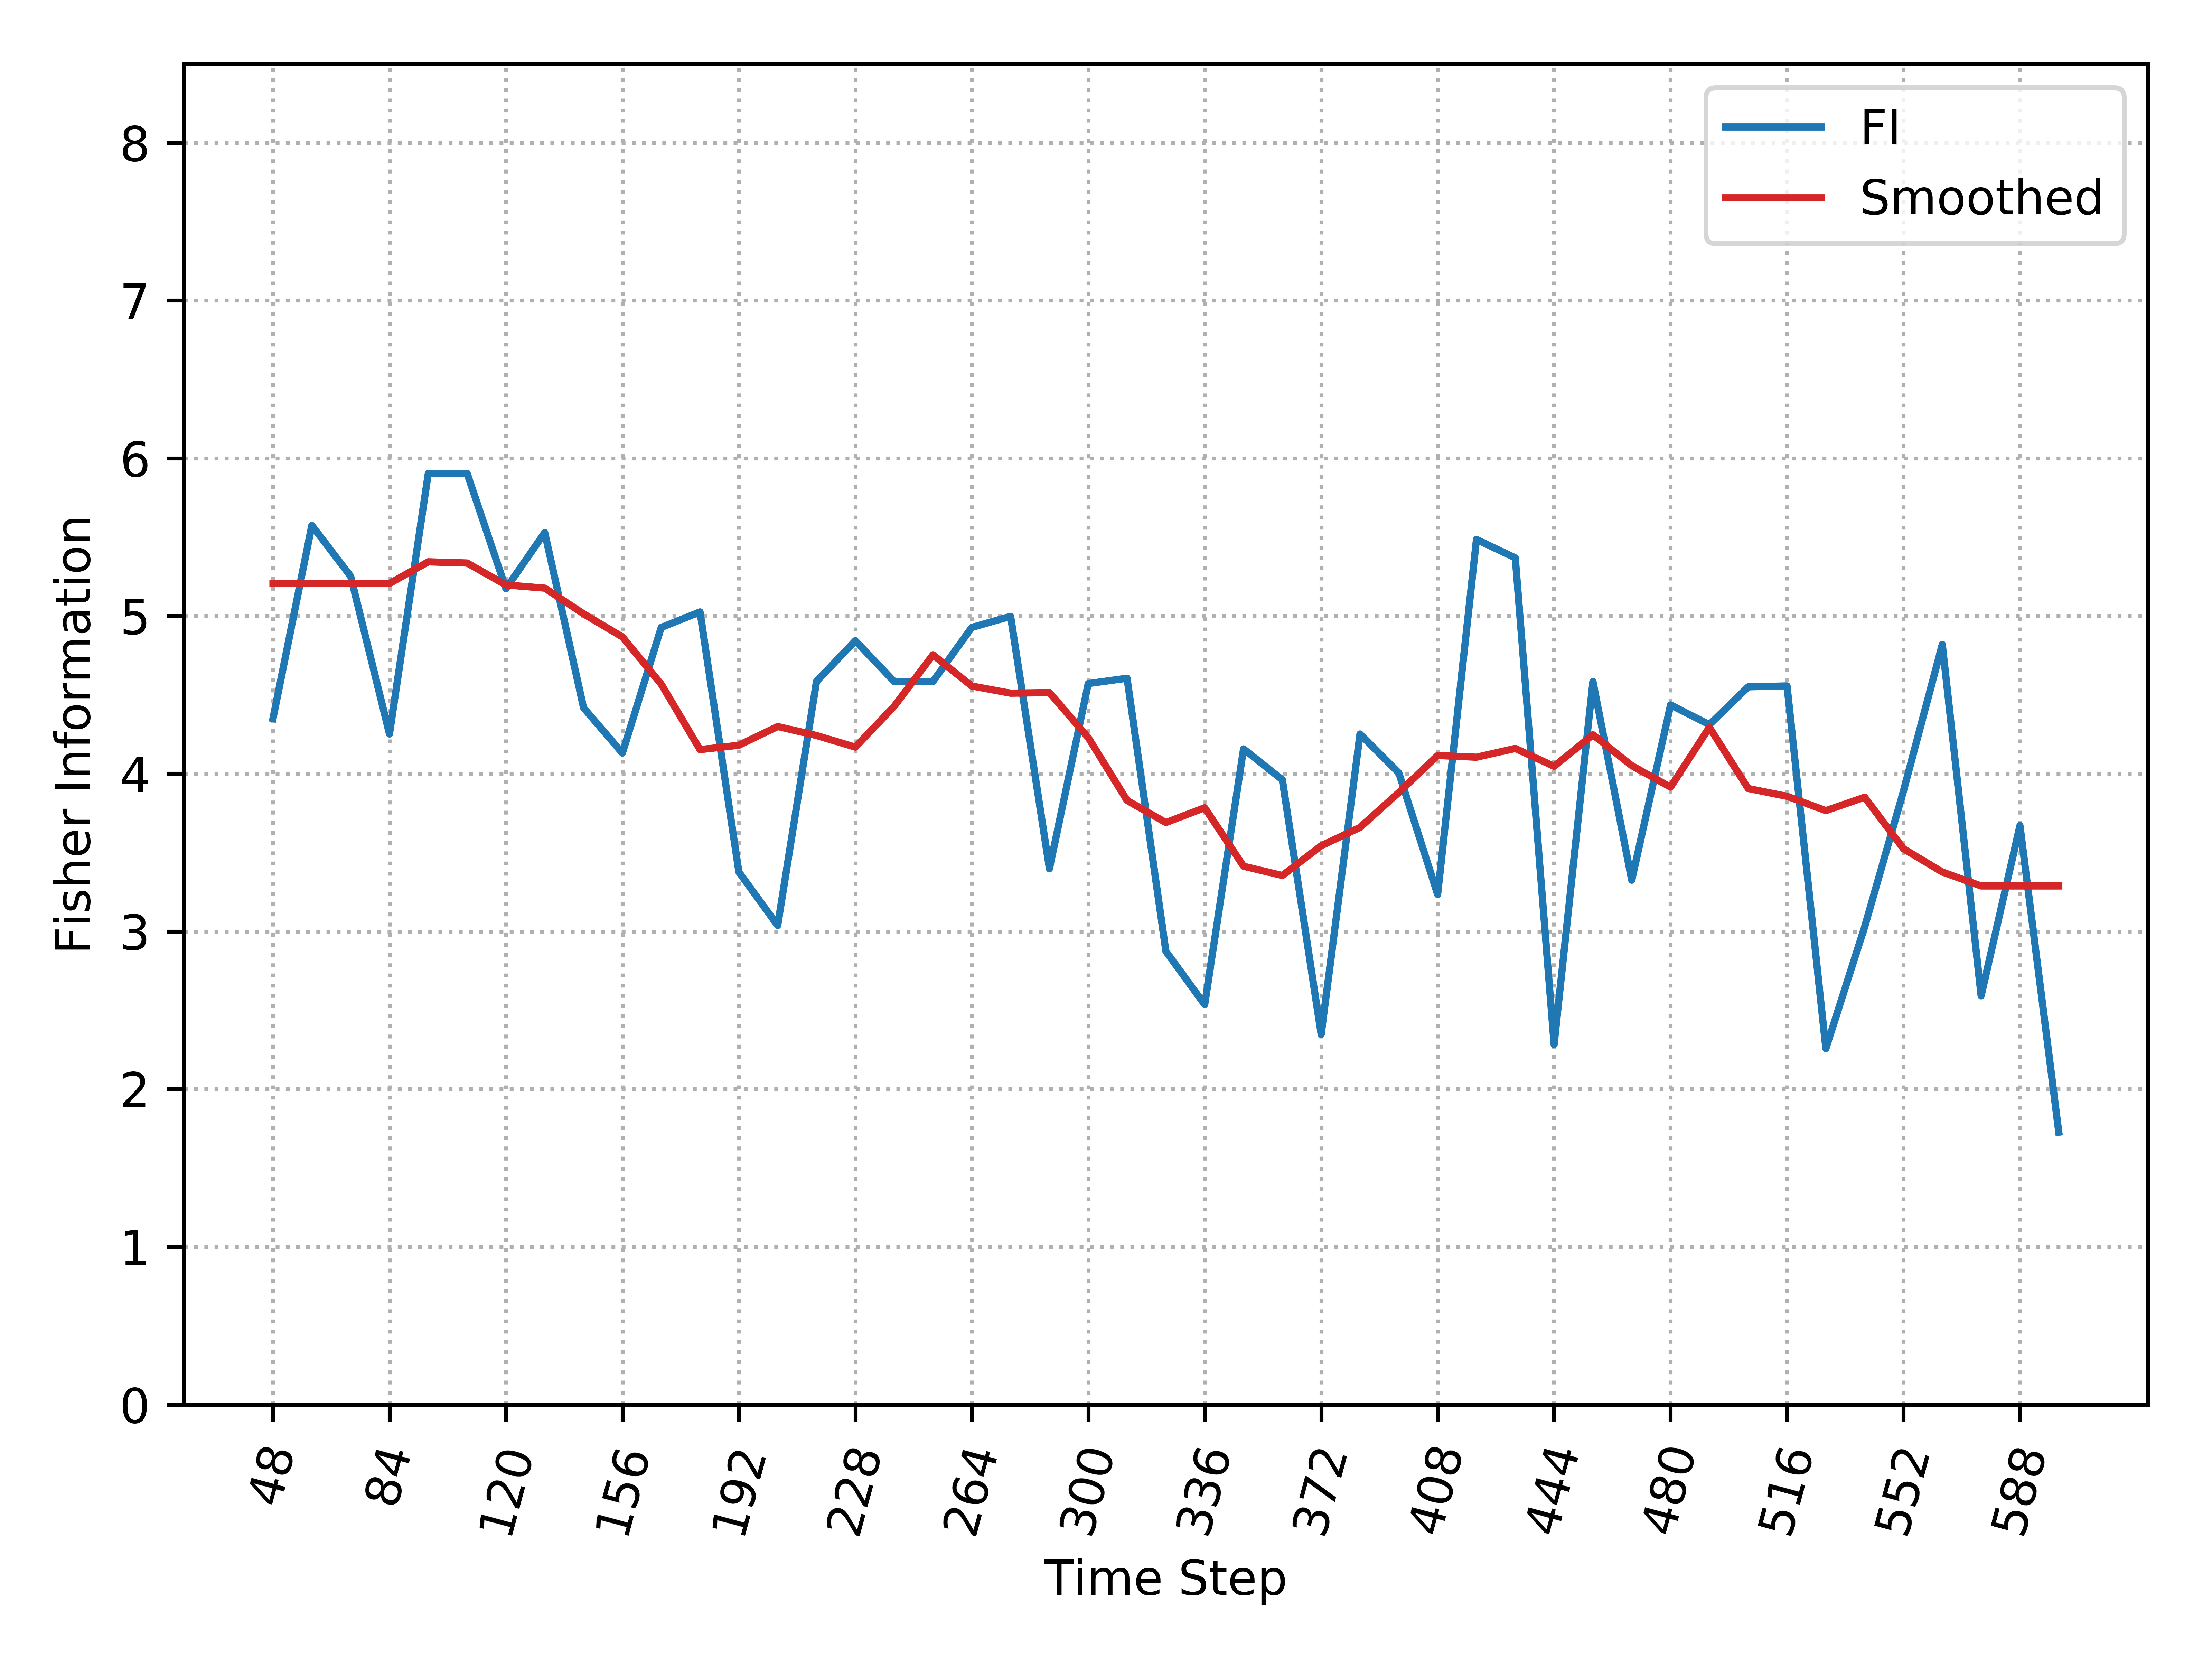

Values plotted in this chart, from the file beside it:
, Time_Step, FI, Smooth_FI
0, 48, 4.35, 5.206
1, 60, 5.574, 5.206
2, 72, 5.252, 5.206
3, 84, 4.252, 5.206
4, 96, 5.904, 5.343
5, 108, 5.904, 5.336
6, 120, 5.173, 5.197
7, 132, 5.529, 5.176
8, 144, 4.418, 5.014
9, 156, 4.131, 4.867
10, 168, 4.927, 4.568
11, 180, 5.026, 4.153
12, 192, 3.377, 4.18
13, 204, 3.037, 4.299
14, 216, 4.585, 4.242
15, 228, 4.843, 4.168
16, 240, 4.585, 4.427
17, 252, 4.585, 4.754
18, 264, 4.927, 4.556
19, 276, 4.997, 4.51
20, 288, 3.398, 4.514
21, 300, 4.571, 4.229
22, 312, 4.605, 3.83
23, 324, 2.874, 3.69
24, 336, 2.536, 3.784
25, 348, 4.157, 3.413
26, 360, 3.961, 3.354
27, 372, 2.347, 3.543
28, 384, 4.252, 3.659
29, 396, 4.005, 3.881
30, 408, 3.234, 4.115
31, 420, 5.485, 4.104
32, 432, 5.368, 4.16
33, 444, 2.282, 4.047
34, 456, 4.585, 4.247
35, 468, 3.325, 4.051
36, 480, 4.436, 3.915
37, 492, 4.311, 4.294
38, 504, 4.551, 3.906
39, 516, 4.556, 3.857
40, 528, 2.257, 3.766
41, 540, 3.029, 3.851
42, 552, 3.89, 3.524
43, 564, 4.82, 3.377
44, 576, 2.591, 3.288
45, 588, 3.671, 3.288
46, 600, 1.727, 3.288
